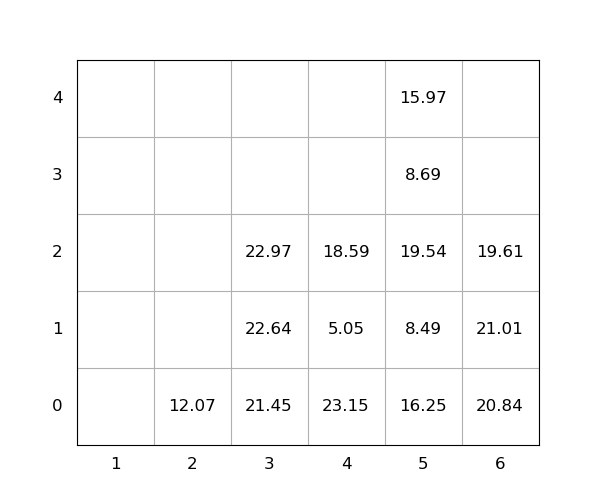

Values plotted in this chart, from the file beside it:
idx, loc_x, loc_y, loc_z, weight, group, score, seq, reloc, size(ft)
1, 3, 0, 0, 21.45, 0, 21.45, 0, 0, 20
2, 4, 0, 0, 23.15, 0, 23.15, 0, 1.0, 20
3, 5, 0, 0, 16.25, 0, 16.25, 0, 1.0, 20
4, 2, 0, 0, 12.07, 0, 12.07, 0, 0, 20
5, 5, 0, 1, 8.49, 0, 8.49, 0, 1.0, 20
6, 5, 0, 2, 19.54, 0, 19.54, 0, 1.0, 20
7, 6, 0, 0, 20.84, 0, 20.84, 0, 0, 20
8, 5, 0, 3, 8.69, 0, 8.69, 0, 1.0, 20
9, 5, 0, 4, 15.97, 0, 15.97, 0, 1.0, 20
10, 3, 0, 1, 22.64, 0, 22.64, 0, 0, 20
11, 3, 0, 2, 22.97, 0, 22.97, 1, 0, 20
12, 6, 0, 1, 21.01, 0, 21.01, 2, 1.0, 20
13, 4, 0, 1, 5.05, 0, 5.05, 3, 1.0, 20
14, 6, 0, 2, 19.61, 0, 19.61, 4, 1.0, 20
15, 4, 0, 2, 18.59, 0, 18.59, 5, 1.0, 20
